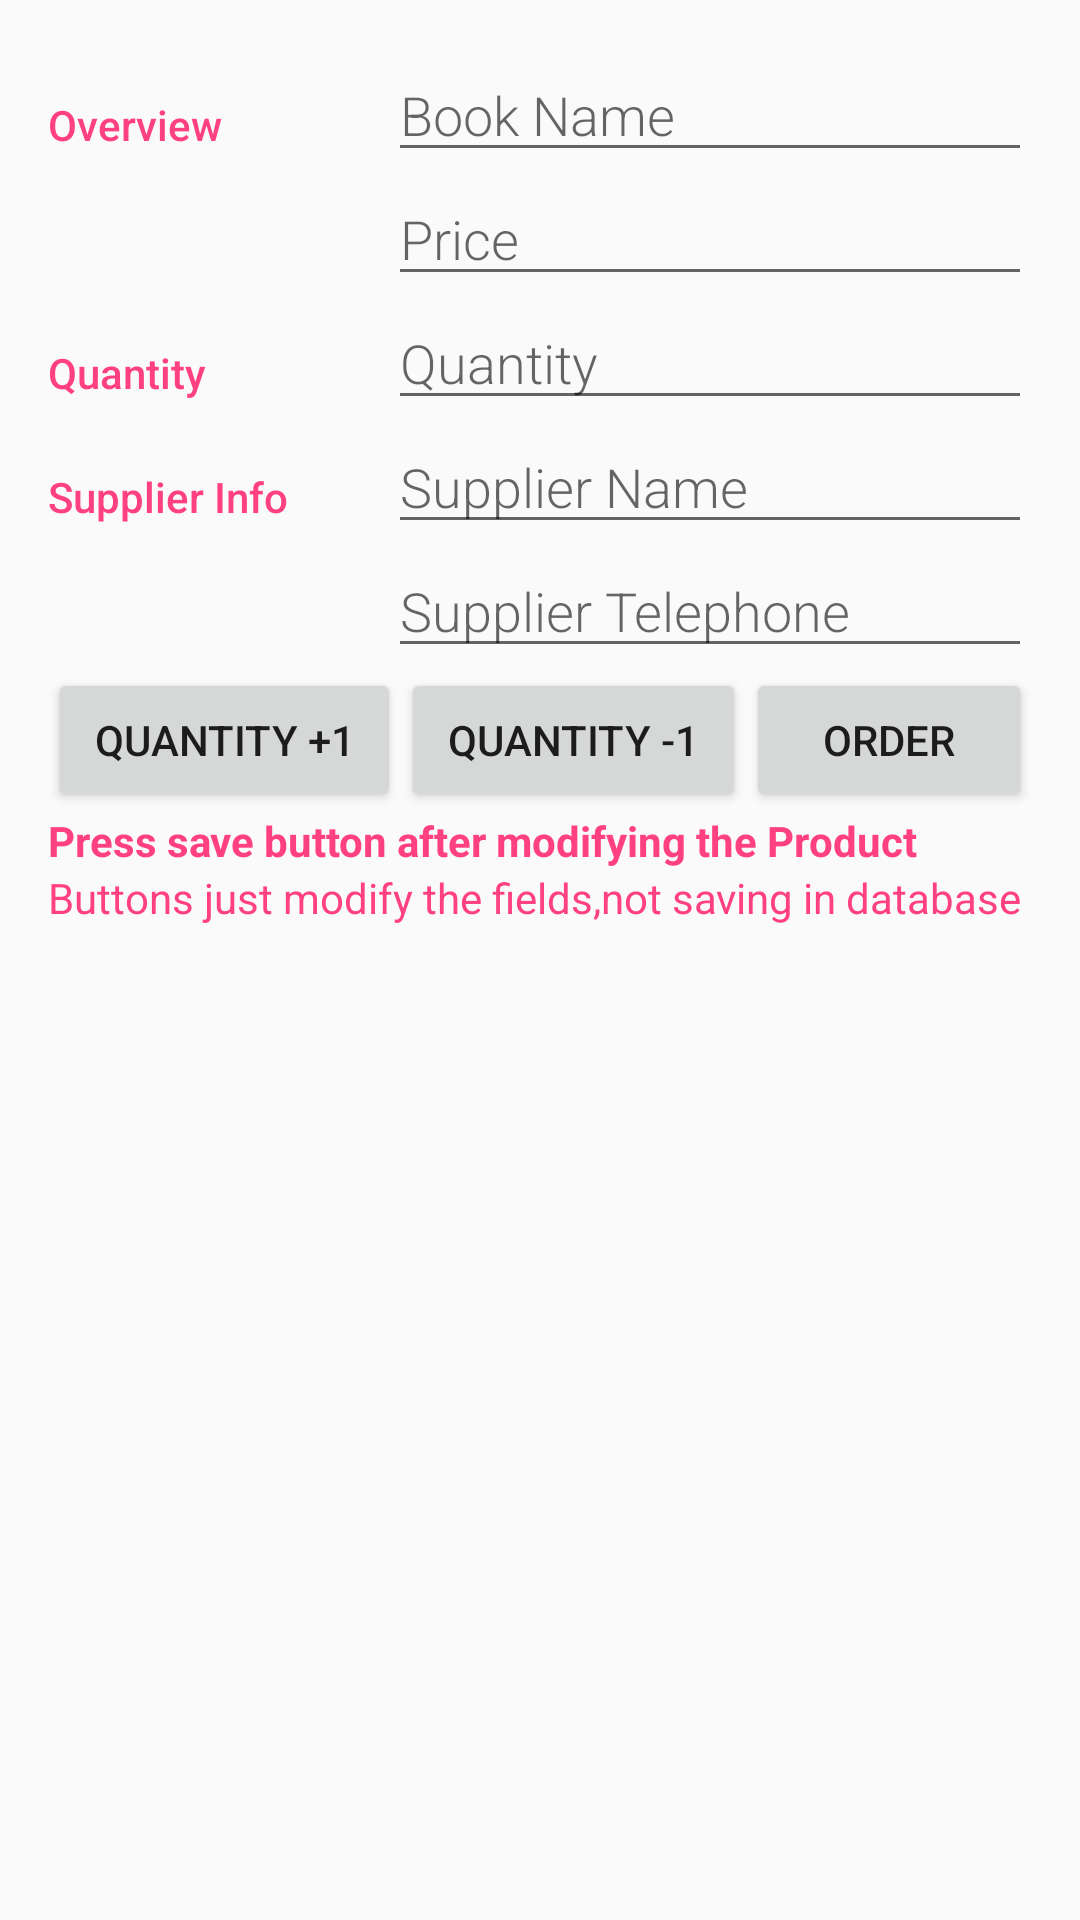

Write the Android layout XML for this screen, with the resource values it uses.
<!-- AndroidManifest.xml: application theme AppTheme -->
<!-- res/layout/activity_editor.xml -->
<?xml version="1.0" encoding="utf-8"?>
<LinearLayout xmlns:android="http://schemas.android.com/apk/res/android"
    xmlns:tools="http://schemas.android.com/tools"
    android:layout_width="match_parent"
    android:layout_height="match_parent"
    android:orientation="vertical"
    android:padding="@dimen/activity_margin"
    tools:context=".EditorActivity">

    
    <LinearLayout
        android:layout_width="match_parent"
        android:layout_height="wrap_content"
        android:orientation="horizontal">

        
        <TextView
            style="@style/CategoryStyle"
            android:text="@string/category_overview" />

        
        <LinearLayout
            android:layout_width="0dp"
            android:layout_height="wrap_content"
            android:layout_weight="2"
            android:orientation="vertical"
            android:paddingLeft="4dp">

            
            <EditText
                android:id="@+id/edit_book_name"
                style="@style/EditorFieldStyle"
                android:hint="@string/hint_book_name"
                android:inputType="textCapWords" />

            
            <EditText
                android:id="@+id/edit_price"
                style="@style/EditorFieldStyle"
                android:hint="@string/hint_price"
                android:inputType="numberDecimal" />
        </LinearLayout>
    </LinearLayout>

    
    <LinearLayout
        android:id="@+id/container_quantity"
        android:layout_width="match_parent"
        android:layout_height="wrap_content"
        android:orientation="horizontal">

        
        <TextView
            style="@style/CategoryStyle"
            android:text="@string/category_quantity" />

        <LinearLayout
            android:layout_width="0dp"
            android:layout_height="wrap_content"
            android:layout_weight="2"
            android:paddingLeft="4dp">

            
            <EditText
                android:id="@+id/edit_quantity"
                style="@style/EditorFieldStyle"
                android:hint="@string/hint_quantity"
                android:inputType="numberDecimal" />
        </LinearLayout>

    </LinearLayout>

    
    <LinearLayout
        android:id="@+id/container_supplier"
        android:layout_width="match_parent"
        android:layout_height="wrap_content"
        android:orientation="horizontal">

        
        <TextView
            style="@style/CategoryStyle"
            android:text="@string/category_supplier" />

        
        <LinearLayout
            android:layout_width="0dp"
            android:layout_height="wrap_content"
            android:layout_weight="2"
            android:orientation="vertical"
            android:paddingLeft="4dp">

            
            <EditText
                android:id="@+id/edit_supplier_name"
                style="@style/EditorFieldStyle"
                android:hint="@string/hint_supplier_name"
                android:inputType="text" />

            
            <EditText
                android:id="@+id/edit_supplier_tel"
                style="@style/EditorFieldStyle"
                android:hint="@string/hint_supplier_tel"
                android:inputType="phone" />
        </LinearLayout>

    </LinearLayout>

    <LinearLayout
        android:layout_width="match_parent"
        android:layout_height="wrap_content">

        <Button
            android:id="@+id/add_quantity"
            android:layout_width="wrap_content"
            android:layout_height="wrap_content"
            android:layout_weight="1"
            android:text="@string/add_quantity" />

        <Button
            android:id="@+id/remove_quantity"
            android:layout_width="wrap_content"
            android:layout_height="wrap_content"
            android:layout_weight="1"
            android:text="@string/remove_quantity" />

        <Button
            android:id="@+id/order"
            android:layout_width="wrap_content"
            android:layout_height="wrap_content"
            android:layout_weight="1"
            android:text="@string/order" />
    </LinearLayout>

    <LinearLayout
        android:layout_width="wrap_content"
        android:layout_height="wrap_content"
        android:orientation="vertical">

        <TextView
            android:id="@+id/hint"
            android:layout_width="match_parent"
            android:layout_height="wrap_content"
            android:text="@string/edit_hint_box"
            android:textColor="@color/colorAccent"
            android:textStyle="bold" />

        <TextView
            android:id="@+id/hint_buttons"
            android:layout_width="match_parent"
            android:layout_height="wrap_content"
            android:text="@string/edit_hint_box_buttons"
            android:textColor="@color/colorAccent" />
    </LinearLayout>
</LinearLayout>
<!-- resources referenced by this layout -->
<resources>
  <color name="colorAccent">#FF4081</color>
  <dimen name="activity_margin">16dp</dimen>
  <string name="add_quantity">Quantity +1</string>
  <string name="category_overview">Overview</string>
  <string name="category_quantity">Quantity</string>
  <string name="category_supplier">Supplier Info</string>
  <string name="edit_hint_box">Press save button after modifying the Product</string>
  <string name="edit_hint_box_buttons">Buttons just modify the fields,not saving in database</string>
  <string name="hint_book_name">Book Name</string>
  <string name="hint_price">Price</string>
  <string name="hint_quantity">Quantity</string>
  <string name="hint_supplier_name">Supplier Name</string>
  <string name="hint_supplier_tel">Supplier Telephone</string>
  <string name="order">Order</string>
  <string name="remove_quantity">Quantity -1</string>
  <style name="CategoryStyle">
          <item name="android:layout_height">wrap_content</item>
          <item name="android:layout_width">0dp</item>
          <item name="android:layout_weight">1</item>
          <item name="android:paddingTop">16dp</item>
          <item name="android:textColor">@color/colorAccent</item>
          <item name="android:fontFamily">sans-serif-medium</item>
          <item name="android:textAppearance">?android:textAppearanceSmall</item>
      </style>
  <style name="EditorFieldStyle">
          <item name="android:layout_height">wrap_content</item>
          <item name="android:layout_width">match_parent</item>
          <item name="android:fontFamily">sans-serif-light</item>
          <item name="android:textAppearance">?android:textAppearanceMedium</item>
      </style>
  <style name="AppTheme" parent="Theme.AppCompat.Light.DarkActionBar">
          
          <item name="colorPrimary">@color/colorPrimary</item>
          <item name="colorPrimaryDark">@color/colorPrimaryDark</item>
          <item name="colorAccent">@color/colorAccent</item>
      </style>
  <color name="colorPrimary">#3F51B5</color>
  <color name="colorPrimaryDark">#303F9F</color>
</resources>
